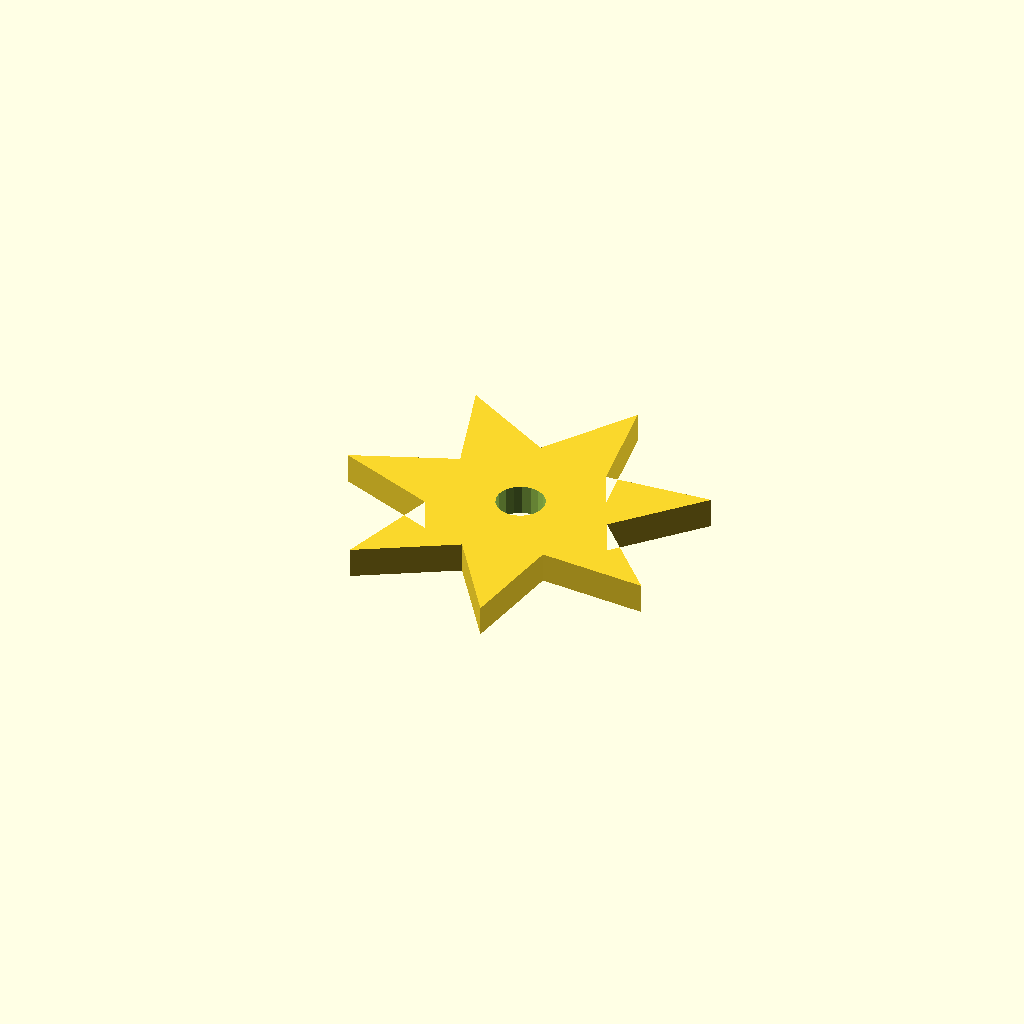
Cell 1: rendered with the file's own defaults.
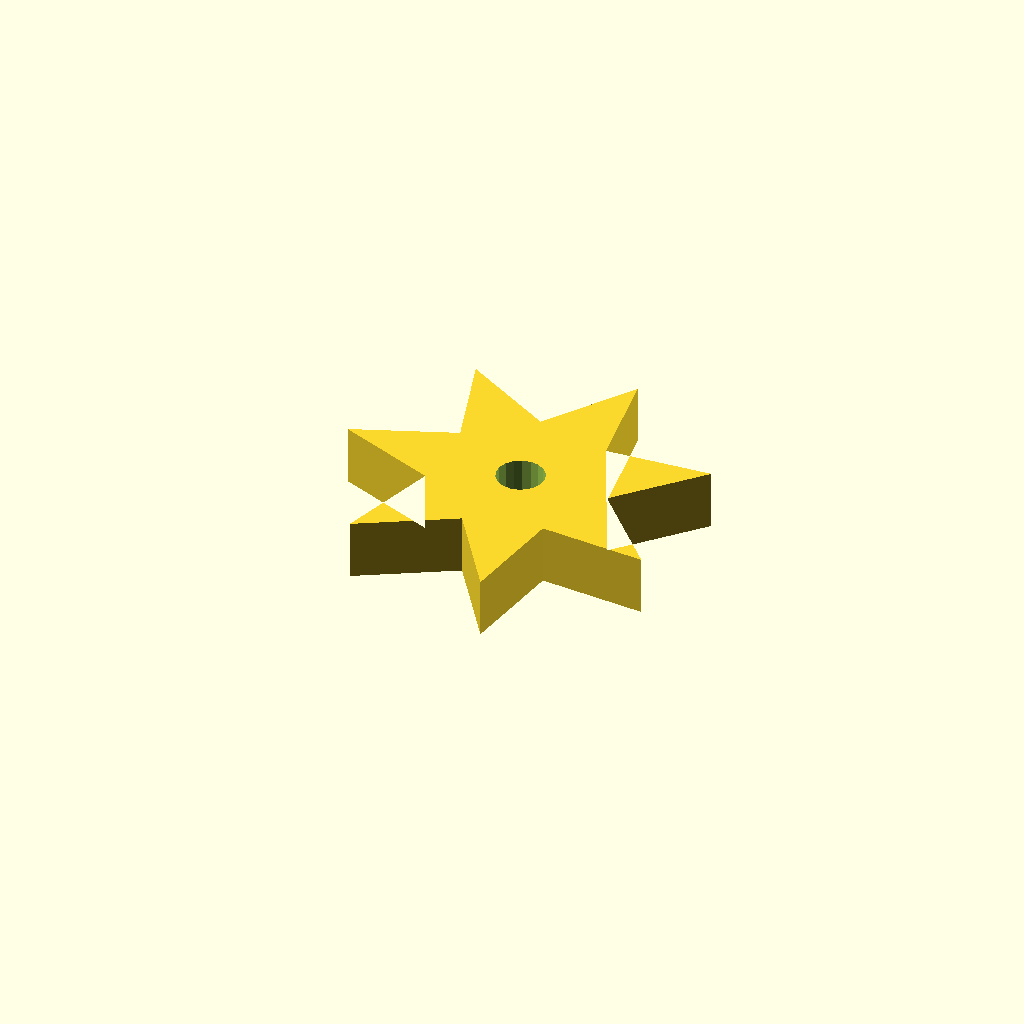
Cell 2 — plate_t set to 10, the other parameters unchanged.
All cells are drawn from one camera (rotation 55°, 0°, 25°, orthographic, colour scheme Cornfield), so only the parameter changes between them.
OpenSCAD source file optional_data/data/sketch4/starwheels/part_0158.scad:
$fn = 32;

// ----------------------------------------------------------------------
// Star wheel: 7-point star, R30
// ----------------------------------------------------------------------

// --- parameters (mm) ---
n_points = 7;             // number of points / teeth
r_out = 30;               // tip radius
r_in = 15;                // root radius
bore_r = 4;               // centre bore radius
plate_t = 5;              // plate thickness, Z (extrusion height)
bore_d = 8;               // centre bore diameter

profile = [[0, 29.248], [16.485, 22.74], [11.295, 5.793], [26.662, 14.624], [36.676, 0], [39.352, 17.52], [57.029, 16.231], [45, 29.248], [57.029, 42.264], [39.352, 40.975], [36.676, 58.496], [26.662, 43.872], [11.295, 52.703], [16.485, 35.756]];  // primary outline, 14 points, counter clockwise
void_1 = [[33.927, 30.011], [33.429, 31.308], [32.517, 32.356], [31.302, 33.03], [29.93, 33.247], [28.567, 32.982], [27.376, 32.267], [26.502, 31.187], [26.049, 29.874], [26.073, 28.485], [26.571, 27.188], [27.483, 26.139], [28.698, 25.466], [30.07, 25.248], [31.433, 25.514], [32.624, 26.229], [33.498, 27.309], [33.951, 28.622]];  // centre bore, 18 points

// --- the one profile operation ---
difference() {
  linear_extrude(height = plate_t) polygon(points = profile);
  translate([0, 0, -1])
    linear_extrude(height = plate_t + 2) polygon(points = void_1);
}
Customizer parameters (derived from the source; name, type, default, range or options):
n_points: number, default 7
r_out: number, default 30
r_in: number, default 15
bore_r: number, default 4
plate_t: number, default 5
bore_d: number, default 8
